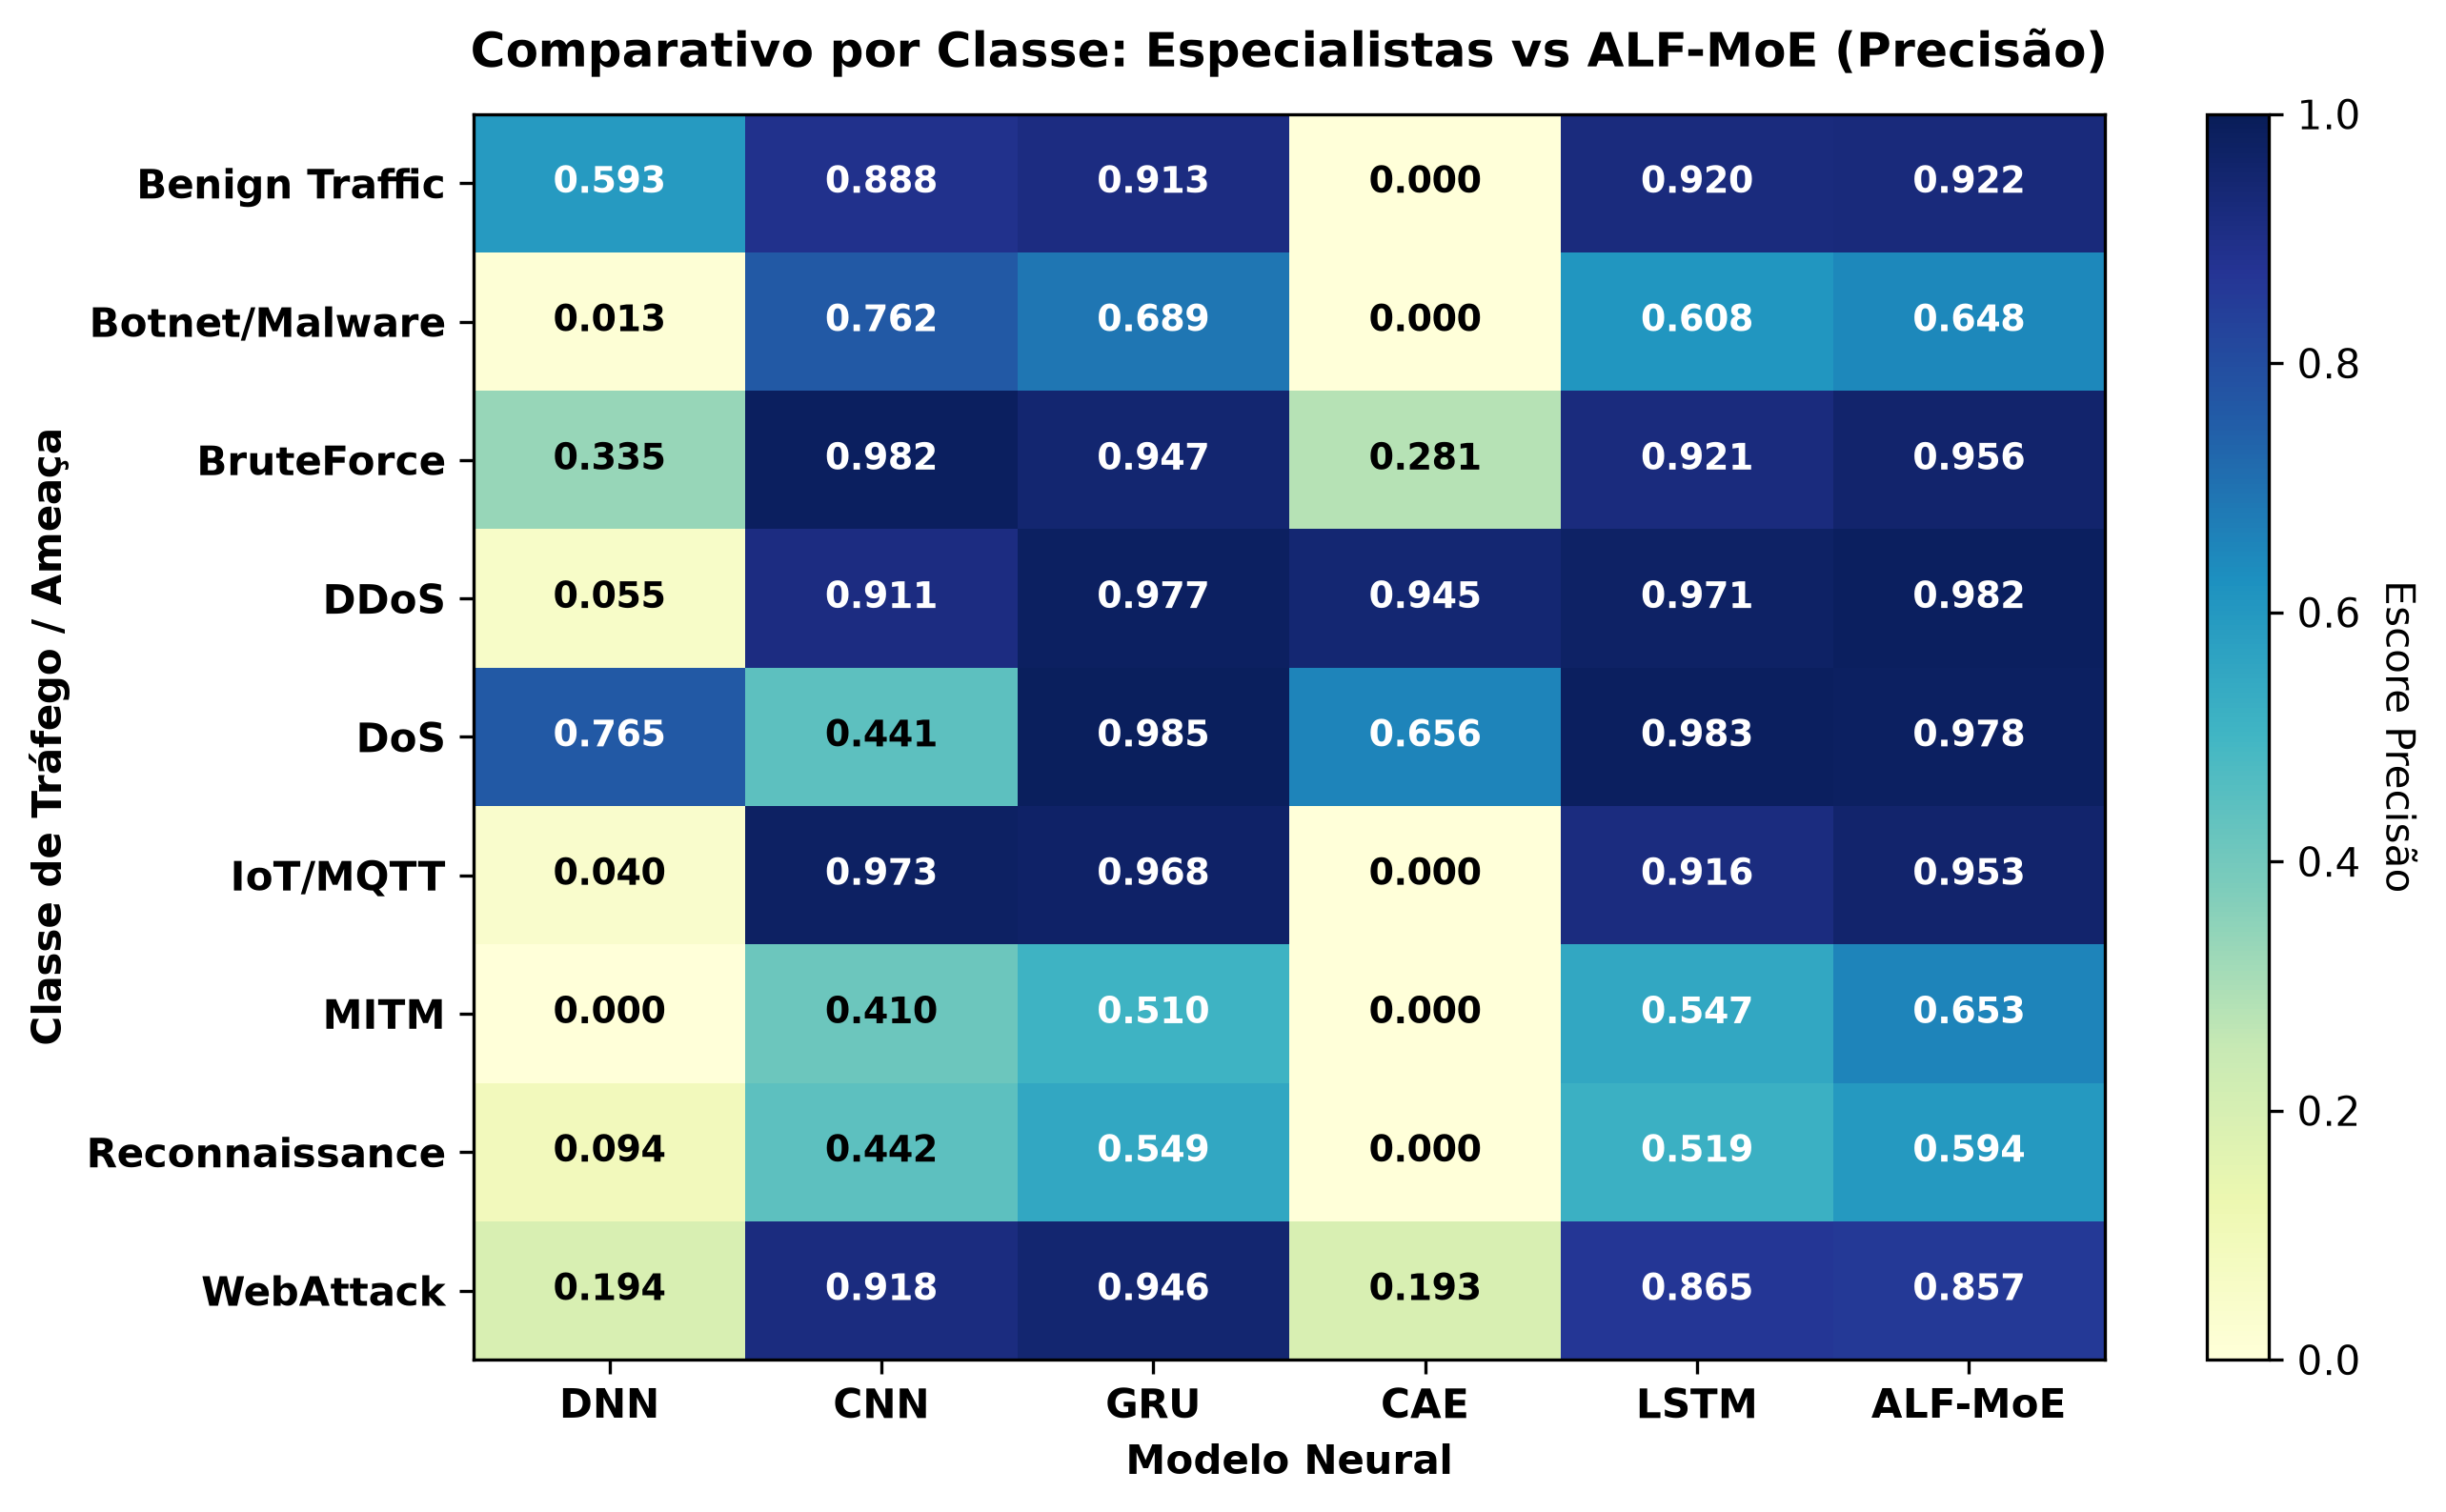

The data file committed next to this chart (first rows):
, DNN, CNN, GRU, CAE, LSTM, ALF-MoE
Benign Traffic, 0.5935, 0.8883, 0.913, 0.0, 0.9196, 0.922
Botnet/Malware, 0.01261, 0.7622, 0.6892, 0.0, 0.6076, 0.6484
BruteForce, 0.3348, 0.9815, 0.9473, 0.2807, 0.9209, 0.9557
DDoS, 0.05466, 0.9115, 0.9773, 0.945, 0.9715, 0.9821
DoS, 0.7647, 0.4415, 0.9849, 0.656, 0.9826, 0.978
IoT/MQTT, 0.03962, 0.9732, 0.9678, 0.0, 0.9155, 0.9533
MITM, 0.0, 0.4103, 0.51, 0.0, 0.547, 0.6533
Reconnaissance, 0.0936, 0.4417, 0.5493, 0.0, 0.5194, 0.5941
WebAttack, 0.1939, 0.9178, 0.9459, 0.1929, 0.8651, 0.8566
